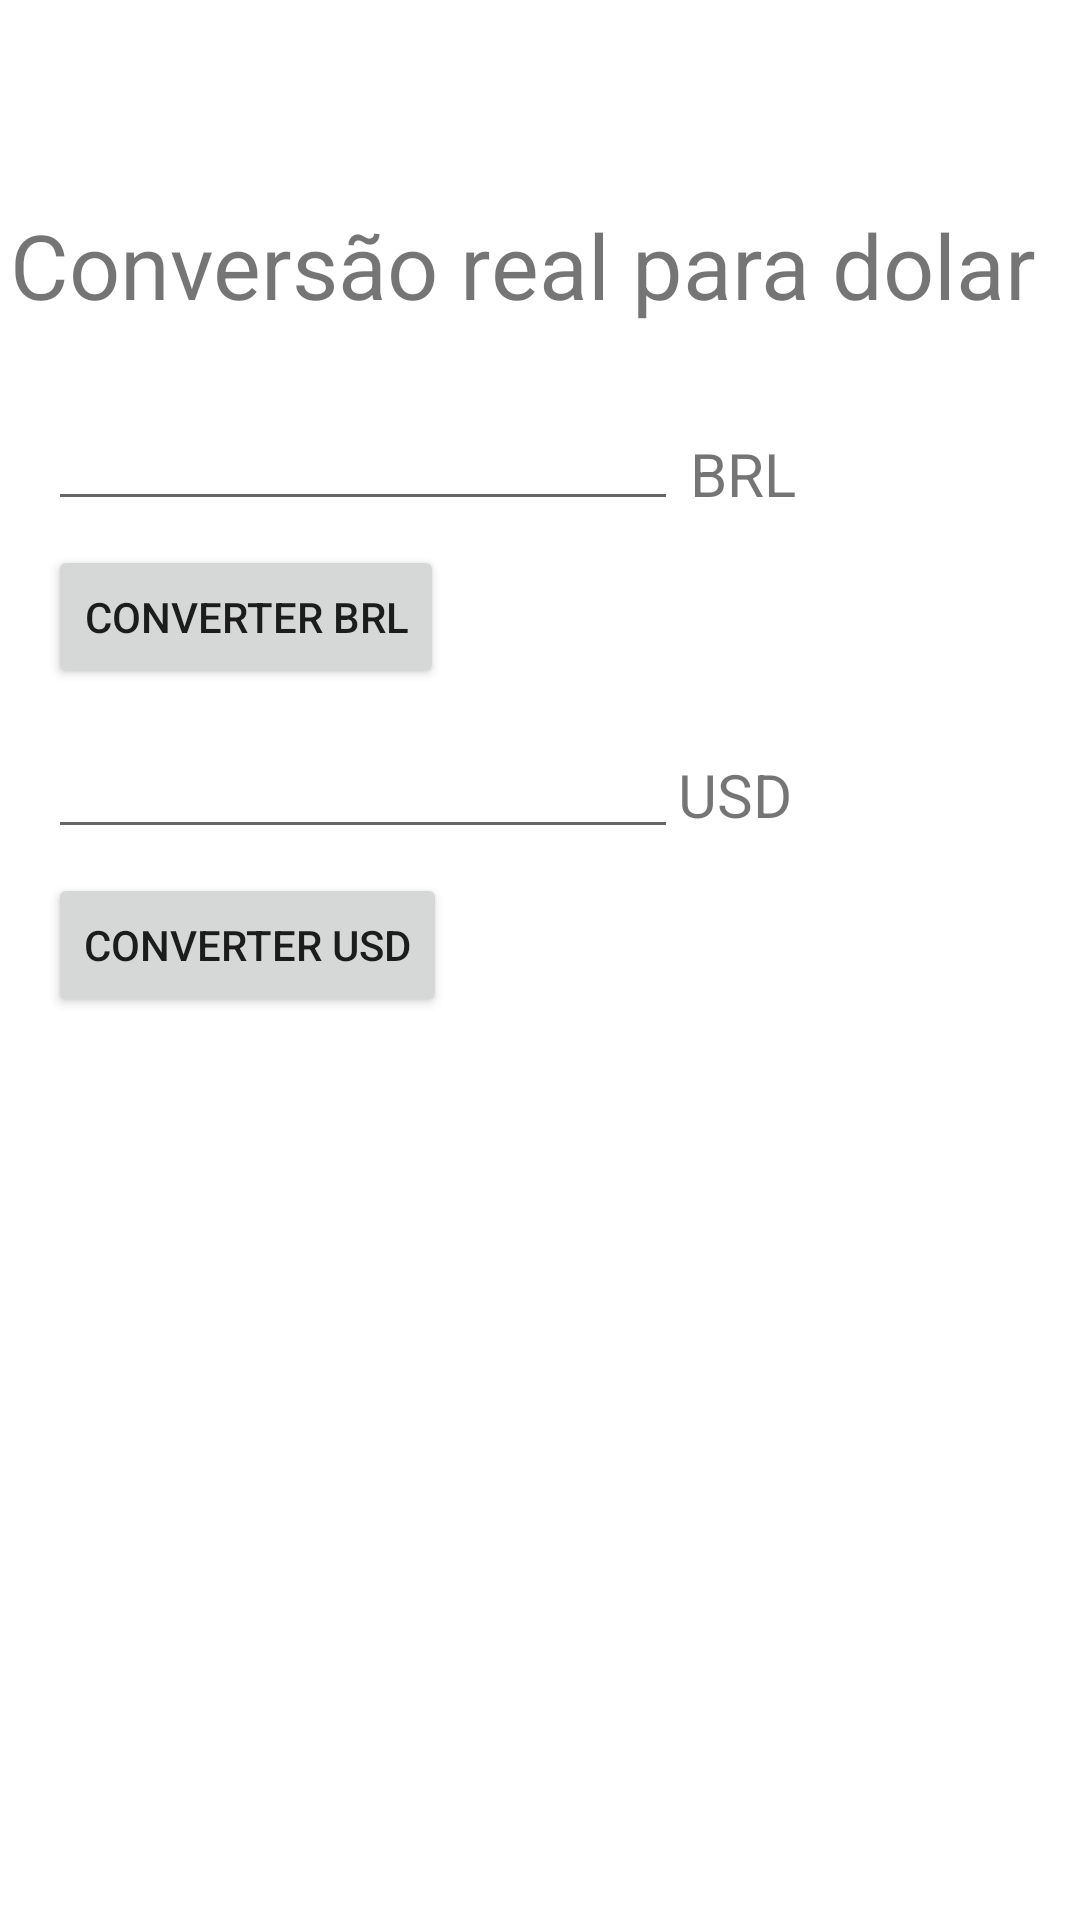

Write the Android layout XML for this screen, with the resource values it uses.
<!-- AndroidManifest.xml: application theme Theme.LucasGarzuzeCordeiroMenus -->
<!-- res/layout/activity_conversao.xml -->
<?xml version="1.0" encoding="utf-8"?>
<androidx.constraintlayout.widget.ConstraintLayout xmlns:android="http://schemas.android.com/apk/res/android"
    xmlns:app="http://schemas.android.com/apk/res-auto"
    xmlns:tools="http://schemas.android.com/tools"
    android:layout_width="match_parent"
    android:layout_height="match_parent"
    tools:context=".Conversao">

    <EditText
        android:id="@+id/txtReal"
        android:layout_width="wrap_content"
        android:layout_height="wrap_content"
        android:layout_marginStart="16dp"
        android:layout_marginTop="24dp"
        android:ems="10"
        android:inputType="numberSigned"
        app:layout_constraintStart_toStartOf="parent"
        app:layout_constraintTop_toBottomOf="@+id/textView7" />

    <Button
        android:id="@+id/btnConverterUSD"
        android:layout_width="wrap_content"
        android:layout_height="wrap_content"
        android:layout_marginStart="16dp"
        android:layout_marginTop="8dp"
        android:text="Converter USD"
        app:layout_constraintStart_toStartOf="parent"
        app:layout_constraintTop_toBottomOf="@+id/txtDolar" />

    <Button
        android:id="@+id/btnConverterBRL"
        android:layout_width="wrap_content"
        android:layout_height="wrap_content"
        android:layout_marginStart="16dp"
        android:layout_marginTop="8dp"
        android:text="Converter BRL"
        app:layout_constraintStart_toStartOf="parent"
        app:layout_constraintTop_toBottomOf="@+id/txtReal" />

    <TextView
        android:id="@+id/textView7"
        android:layout_width="wrap_content"
        android:layout_height="wrap_content"
        android:layout_marginTop="68dp"
        android:text="Conversão real para dolar "
        android:textSize="30sp"
        app:layout_constraintEnd_toEndOf="parent"
        app:layout_constraintHorizontal_bias="0.3"
        app:layout_constraintStart_toStartOf="parent"
        app:layout_constraintTop_toTopOf="parent" />

    <EditText
        android:id="@+id/txtDolar"
        android:layout_width="wrap_content"
        android:layout_height="wrap_content"
        android:layout_marginStart="16dp"
        android:layout_marginTop="12dp"
        android:ems="10"
        android:inputType="numberSigned"
        app:layout_constraintStart_toStartOf="parent"
        app:layout_constraintTop_toBottomOf="@+id/btnConverterBRL" />

    <TextView
        android:id="@+id/textView9"
        android:layout_width="wrap_content"
        android:layout_height="wrap_content"
        android:layout_marginStart="4dp"
        android:layout_marginTop="36dp"
        android:text="BRL"
        android:textSize="20sp"
        app:layout_constraintStart_toEndOf="@+id/txtReal"
        app:layout_constraintTop_toBottomOf="@+id/textView7" />

    <TextView
        android:id="@+id/textView10"
        android:layout_width="wrap_content"
        android:layout_height="wrap_content"
        android:layout_marginTop="80dp"
        android:text="USD"
        android:textSize="20sp"
        app:layout_constraintStart_toEndOf="@+id/txtDolar"
        app:layout_constraintTop_toBottomOf="@+id/textView9" />

</androidx.constraintlayout.widget.ConstraintLayout>
<!-- resources referenced by this layout -->
<resources>
  <style name="Theme.LucasGarzuzeCordeiroMenus" parent="Theme.MaterialComponents.DayNight.DarkActionBar">
          
          <item name="colorPrimary">@color/purple_500</item>
          <item name="colorPrimaryVariant">@color/purple_700</item>
          <item name="colorOnPrimary">@color/white</item>
          
          <item name="colorSecondary">@color/teal_200</item>
          <item name="colorSecondaryVariant">@color/teal_700</item>
          <item name="colorOnSecondary">@color/black</item>
          
          <item name="android:statusBarColor">?attr/colorPrimaryVariant</item>
          
      </style>
  <!-- not gathered from this repository: default colours our renderer supplied (Android Studio template values) -->
  <color name="purple_500">#FF6200EE</color>
  <color name="purple_700">#FF3700B3</color>
  <color name="teal_200">#FF03DAC5</color>
  <color name="teal_700">#FF018786</color>
  <color name="black">#FF000000</color>
  <color name="white">#FFFFFFFF</color>
</resources>
